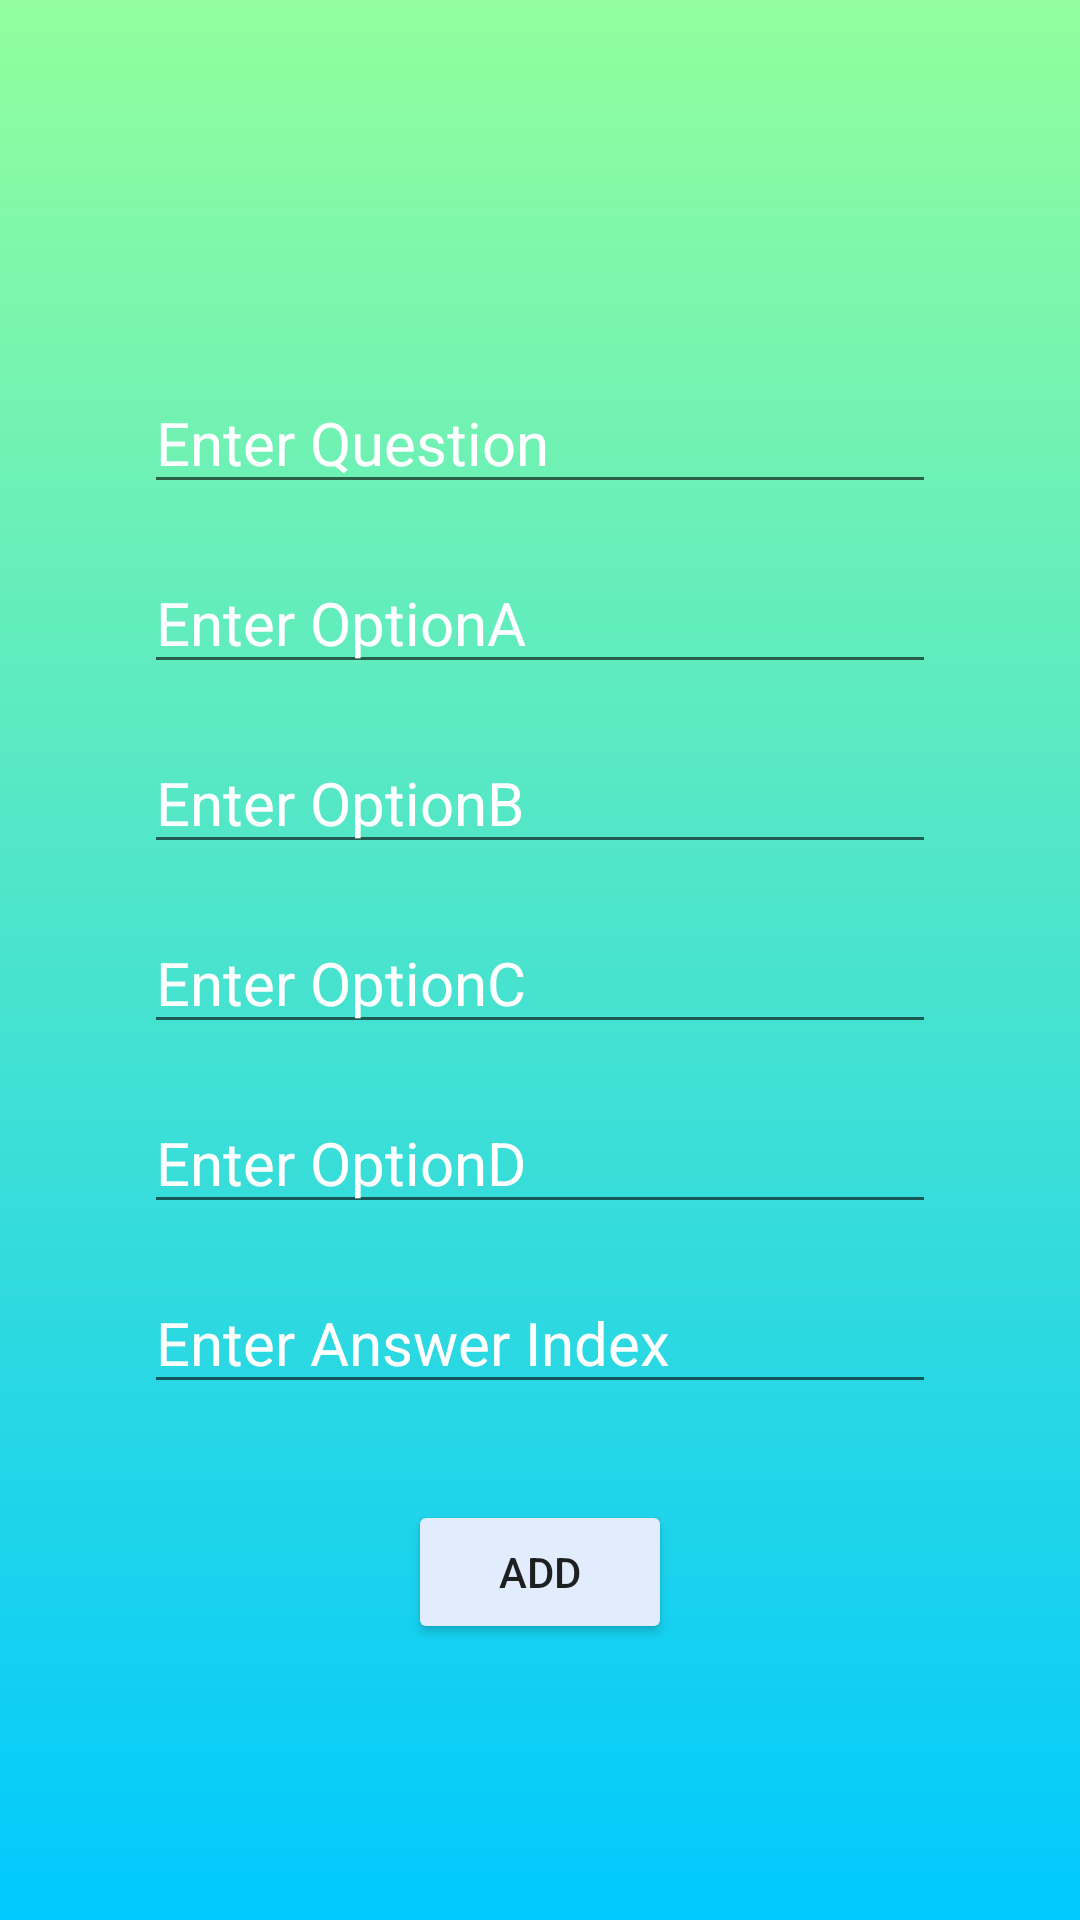

This screen was rendered from an Android layout file. Write that file and the resources it references.
<!-- AndroidManifest.xml: application theme Theme.QuizApp -->
<!-- res/layout/add_ques_dialog_layout.xml -->
<?xml version="1.0" encoding="utf-8"?>
<androidx.constraintlayout.widget.ConstraintLayout xmlns:android="http://schemas.android.com/apk/res/android"
    xmlns:tools="http://schemas.android.com/tools"
    android:layout_width="match_parent"
    android:layout_height="wrap_content"
    xmlns:app="http://schemas.android.com/apk/res-auto"
    android:background="@drawable/gradient_background"
    android:padding="16dp"
    android:layout_margin="32dp"
    >

    <View
        android:layout_width="0dp"
        android:layout_height="0dp"
        app:layout_constraintBottom_toBottomOf="@+id/Image"
        app:layout_constraintEnd_toEndOf="@+id/Image"
        app:layout_constraintStart_toStartOf="@+id/Image"
        app:layout_constraintTop_toTopOf="@+id/Image" />

    <ImageView
        android:id="@+id/Image"
        android:layout_width="80dp"
        android:layout_height="80dp"
        android:layout_marginTop="4dp"
        android:src="@drawable/quiz"
        app:layout_constraintEnd_toEndOf="parent"
        app:layout_constraintHorizontal_bias="0.498"
        app:layout_constraintStart_toStartOf="parent"
        app:layout_constraintTop_toTopOf="parent" />

    <EditText
        android:id="@+id/inputQues"
        android:layout_width="0dp"
        android:layout_height="wrap_content"
        android:layout_marginStart="32dp"
        android:layout_marginTop="24dp"
        android:layout_marginEnd="32dp"
        android:autofillHints=""
        android:ems="10"
        android:hint="Enter Question"
        android:inputType="text"
        android:textColor="@color/white"
        android:textColorHint="@color/white"
        android:textSize="20sp"
        app:layout_constraintEnd_toEndOf="parent"
        app:layout_constraintStart_toStartOf="parent"
        app:layout_constraintTop_toBottomOf="@+id/Image" />

    <EditText
        android:id="@+id/inputOptionA"
        android:layout_width="0dp"
        android:layout_height="wrap_content"
        android:layout_marginTop="16dp"
        android:autofillHints=""
        android:ems="10"
        android:hint="Enter OptionA"
        android:inputType="text"
        android:textColor="@color/white"
        android:textColorHint="@color/white"
        android:textSize="20sp"
        app:layout_constraintEnd_toEndOf="@+id/inputQues"
        app:layout_constraintHorizontal_bias="1.0"
        app:layout_constraintStart_toStartOf="@+id/inputQues"
        app:layout_constraintTop_toBottomOf="@+id/inputQues" />

    <EditText
        android:id="@+id/inputOptionB"
        android:layout_width="0dp"
        android:layout_height="wrap_content"
        android:layout_marginTop="16dp"
        android:autofillHints=""
        android:ems="10"
        android:hint="Enter OptionB"
        android:inputType="text"
        android:textColor="@color/white"
        android:textColorHint="@color/white"
        android:textSize="20sp"
        app:layout_constraintEnd_toEndOf="@+id/inputOptionA"
        app:layout_constraintStart_toStartOf="@+id/inputOptionA"
        app:layout_constraintTop_toBottomOf="@+id/inputOptionA" />

    <EditText
        android:id="@+id/inputOptionC"
        android:layout_width="0dp"
        android:layout_height="wrap_content"
        android:layout_marginTop="16dp"
        android:autofillHints=""
        android:ems="10"
        android:hint="Enter OptionC"
        android:inputType="text"
        android:textColor="@color/white"
        android:textColorHint="@color/white"
        android:textSize="20sp"
        app:layout_constraintEnd_toEndOf="@+id/inputOptionB"
        app:layout_constraintStart_toStartOf="@+id/inputOptionB"
        app:layout_constraintTop_toBottomOf="@+id/inputOptionB" />

    <EditText
        android:id="@+id/inputOptionD"
        android:layout_width="0dp"
        android:layout_height="wrap_content"
        android:layout_marginTop="16dp"
        android:autofillHints=""
        android:ems="10"
        android:hint="Enter OptionD"
        android:inputType="text"
        android:textColor="@color/white"
        android:textColorHint="@color/white"
        android:textSize="20sp"
        app:layout_constraintEnd_toEndOf="@+id/inputOptionC"
        app:layout_constraintStart_toStartOf="@+id/inputOptionC"
        app:layout_constraintTop_toBottomOf="@+id/inputOptionC" />

    <EditText
        android:id="@+id/inputAns"
        android:layout_width="0dp"
        android:layout_height="wrap_content"
        android:layout_marginTop="16dp"
        android:autofillHints=""
        android:ems="10"
        android:hint="Enter Answer Index"
        android:inputType="text"
        android:textColor="@color/white"
        android:textColorHint="@color/white"
        android:textSize="20sp"
        app:layout_constraintEnd_toEndOf="@+id/inputOptionD"
        app:layout_constraintStart_toStartOf="@+id/inputOptionD"
        app:layout_constraintTop_toBottomOf="@+id/inputOptionD" />

    <Button
        android:id="@+id/btnUpload"
        android:layout_width="wrap_content"
        android:layout_height="wrap_content"
        android:layout_marginTop="32dp"
        android:backgroundTint="@color/main_bg"
        android:text="ADD"
        app:layout_constraintEnd_toEndOf="@+id/inputAns"
        app:layout_constraintStart_toStartOf="@+id/inputAns"
        app:layout_constraintTop_toBottomOf="@+id/inputAns" />

</androidx.constraintlayout.widget.ConstraintLayout>
<!-- resources referenced by this layout -->
<resources>
  <color name="main_bg">#E1EDFD</color>
  <color name="white">#FFFFFFFF</color>
  <!-- drawable gradient_background (drawable) -->
  <?xml version="1.0" encoding="utf-8"?>
  <shape xmlns:android="http://schemas.android.com/apk/res/android"
      android:shape="rectangle"
      >
      <gradient android:startColor="#92FE9D"
                  android:endColor="#00C9FF"
                  android:angle="-135"/>
  </shape>
  <style name="Theme.QuizApp" parent="Theme.AppCompat.DayNight.NoActionBar">
          
          <item name="colorPrimary">@color/bar</item>
          <item name="colorPrimaryVariant">@color/main_bg</item>
          
          <item name="android:colorPrimary">?attr/colorPrimary</item>
          <item name="android:colorPrimaryDark">?attr/colorPrimaryVariant</item>
          
          <item name="android:statusBarColor">?attr/colorPrimaryVariant</item>
      </style>
  <color name="bar">#2980b9</color>
</resources>
